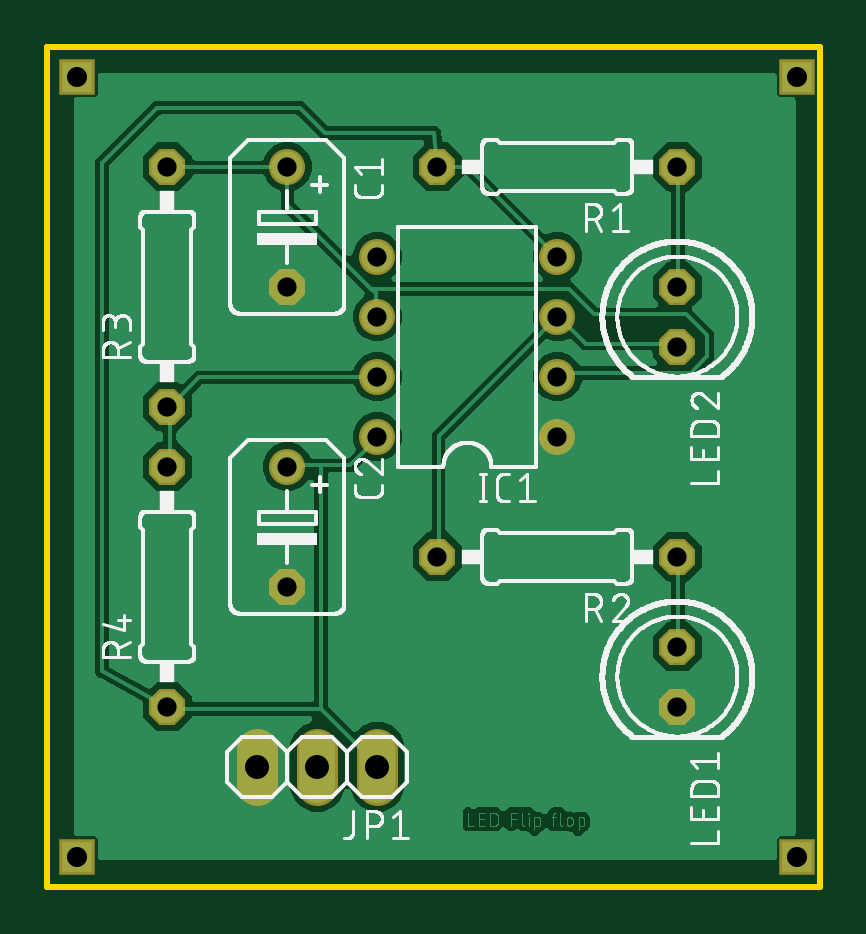
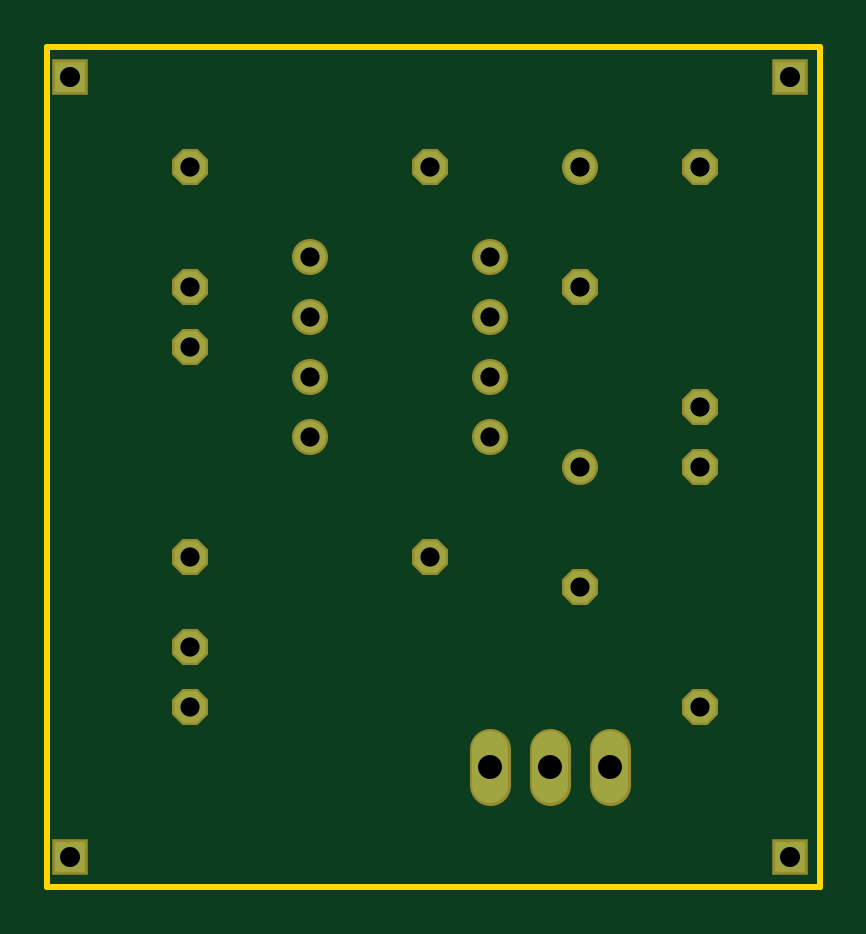
Circuit board: 10 layer files. Board 32.7 x 35.5 mm.
- bottom_copper: copper_bottom.gbr (1139 bytes)
- top_copper: copper_top.gbr (63403 bytes)
- drill: drills.xln (569 bytes)
- outline: profile.gbr (391 bytes)
- bottom_silk: silkscreen_bottom.gbr (274 bytes)
- top_silk: silkscreen_top.gbr (69649 bytes)
- bottom_mask: soldermask_bottom.gbr (1136 bytes)
- top_mask: soldermask_top.gbr (1136 bytes)
- paste: solderpaste_bottom.gbr (271 bytes)
- paste: solderpaste_top.gbr (271 bytes)

=== bottom_copper: copper_bottom.gbr ===
G04 EAGLE Gerber X2 export*
%TF.Part,Single*%
%TF.FileFunction,Copper,L2,Bot,Mixed*%
%TF.FilePolarity,Positive*%
%TF.GenerationSoftware,Autodesk,EAGLE,8.6.1*%
%TF.CreationDate,2018-02-10T19:35:33Z*%
G75*
%MOMM*%
%FSLAX34Y34*%
%LPD*%
%AMOC8*
5,1,8,0,0,1.08239X$1,22.5*%
G01*
%ADD10C,1.320800*%
%ADD11P,1.429621X8X292.500000*%
%ADD12C,1.524000*%
%ADD13P,1.429621X8X202.500000*%
%ADD14P,1.429621X8X112.500000*%
%ADD15R,1.300000X1.300000*%


D10*
X444500Y635000D03*
D11*
X444500Y584200D03*
D10*
X444500Y508000D03*
D11*
X444500Y457200D03*
D10*
X558800Y520700D03*
X558800Y546100D03*
X482600Y546100D03*
X482600Y520700D03*
X558800Y571500D03*
X558800Y596900D03*
X482600Y571500D03*
X482600Y596900D03*
D12*
X482600Y388620D02*
X482600Y373380D01*
X457200Y373380D02*
X457200Y388620D01*
X431800Y388620D02*
X431800Y373380D01*
D11*
X609600Y431800D03*
X609600Y406400D03*
X609600Y584200D03*
X609600Y558800D03*
D13*
X609600Y635000D03*
X508000Y635000D03*
X609600Y469900D03*
X508000Y469900D03*
D14*
X393700Y533400D03*
X393700Y635000D03*
X393700Y406400D03*
X393700Y508000D03*
D15*
X355600Y673100D03*
X660400Y673100D03*
X660400Y342900D03*
X355600Y342900D03*
M02*

=== top_copper: copper_top.gbr (63403 bytes, source omitted) ===
=== drill: drills.xln ===
M48
;GenerationSoftware,Autodesk,EAGLE,8.6.1*%
;CreationDate,2018-02-10T19:35:33Z*%
FMAT,2
ICI,OFF
METRIC,TZ,000.000
T3C0.813
T2C0.850
T1C1.016
%
G90
M71
T1
X48260Y38100
X45720Y38100
X43180Y38100
T2
X35560Y67310
X66040Y67310
X66040Y34290
X35560Y34290
T3
X44450Y63500
X44450Y58420
X44450Y50800
X44450Y45720
X55880Y52070
X55880Y54610
X48260Y54610
X48260Y52070
X55880Y57150
X55880Y59690
X48260Y57150
X48260Y59690
X60960Y43180
X60960Y40640
X60960Y58420
X60960Y55880
X60960Y63500
X50800Y63500
X60960Y46990
X50800Y46990
X39370Y53340
X39370Y63500
X39370Y40640
X39370Y50800
M30
=== outline: profile.gbr ===
G04 EAGLE Gerber X2 export*
%TF.Part,Single*%
%TF.FileFunction,Profile,NP*%
%TF.FilePolarity,Positive*%
%TF.GenerationSoftware,Autodesk,EAGLE,8.6.1*%
%TF.CreationDate,2018-02-10T19:35:33Z*%
G75*
%MOMM*%
%FSLAX34Y34*%
%LPD*%
%AMOC8*
5,1,8,0,0,1.08239X$1,22.5*%
G01*
%ADD10C,0.254000*%


D10*
X342900Y330200D02*
X669800Y330200D01*
X669800Y685700D01*
X342900Y685700D01*
X342900Y330200D01*
M02*

=== bottom_silk: silkscreen_bottom.gbr ===
G04 EAGLE Gerber X2 export*
%TF.Part,Single*%
%TF.FileFunction,Legend,Bot,1*%
%TF.FilePolarity,Positive*%
%TF.GenerationSoftware,Autodesk,EAGLE,8.6.1*%
%TF.CreationDate,2018-02-10T19:35:33Z*%
G75*
%MOMM*%
%FSLAX34Y34*%
%LPD*%
%AMOC8*
5,1,8,0,0,1.08239X$1,22.5*%
G01*


M02*

=== top_silk: silkscreen_top.gbr (69649 bytes, source omitted) ===
=== bottom_mask: soldermask_bottom.gbr ===
G04 EAGLE Gerber X2 export*
%TF.Part,Single*%
%TF.FileFunction,Soldermask,Bot,1*%
%TF.FilePolarity,Negative*%
%TF.GenerationSoftware,Autodesk,EAGLE,8.6.1*%
%TF.CreationDate,2018-02-10T19:35:33Z*%
G75*
%MOMM*%
%FSLAX34Y34*%
%LPD*%
%AMOC8*
5,1,8,0,0,1.08239X$1,22.5*%
G01*
%ADD10C,1.524000*%
%ADD11P,1.649562X8X292.500000*%
%ADD12C,1.727200*%
%ADD13P,1.649562X8X202.500000*%
%ADD14P,1.649562X8X112.500000*%
%ADD15R,1.503200X1.503200*%


D10*
X444500Y635000D03*
D11*
X444500Y584200D03*
D10*
X444500Y508000D03*
D11*
X444500Y457200D03*
D10*
X558800Y520700D03*
X558800Y546100D03*
X482600Y546100D03*
X482600Y520700D03*
X558800Y571500D03*
X558800Y596900D03*
X482600Y571500D03*
X482600Y596900D03*
D12*
X482600Y388620D02*
X482600Y373380D01*
X457200Y373380D02*
X457200Y388620D01*
X431800Y388620D02*
X431800Y373380D01*
D11*
X609600Y431800D03*
X609600Y406400D03*
X609600Y584200D03*
X609600Y558800D03*
D13*
X609600Y635000D03*
X508000Y635000D03*
X609600Y469900D03*
X508000Y469900D03*
D14*
X393700Y533400D03*
X393700Y635000D03*
X393700Y406400D03*
X393700Y508000D03*
D15*
X355600Y673100D03*
X660400Y673100D03*
X660400Y342900D03*
X355600Y342900D03*
M02*

=== top_mask: soldermask_top.gbr ===
G04 EAGLE Gerber X2 export*
%TF.Part,Single*%
%TF.FileFunction,Soldermask,Top,1*%
%TF.FilePolarity,Negative*%
%TF.GenerationSoftware,Autodesk,EAGLE,8.6.1*%
%TF.CreationDate,2018-02-10T19:35:33Z*%
G75*
%MOMM*%
%FSLAX34Y34*%
%LPD*%
%AMOC8*
5,1,8,0,0,1.08239X$1,22.5*%
G01*
%ADD10C,1.524000*%
%ADD11P,1.649562X8X292.500000*%
%ADD12C,1.727200*%
%ADD13P,1.649562X8X202.500000*%
%ADD14P,1.649562X8X112.500000*%
%ADD15R,1.503200X1.503200*%


D10*
X444500Y635000D03*
D11*
X444500Y584200D03*
D10*
X444500Y508000D03*
D11*
X444500Y457200D03*
D10*
X558800Y520700D03*
X558800Y546100D03*
X482600Y546100D03*
X482600Y520700D03*
X558800Y571500D03*
X558800Y596900D03*
X482600Y571500D03*
X482600Y596900D03*
D12*
X482600Y388620D02*
X482600Y373380D01*
X457200Y373380D02*
X457200Y388620D01*
X431800Y388620D02*
X431800Y373380D01*
D11*
X609600Y431800D03*
X609600Y406400D03*
X609600Y584200D03*
X609600Y558800D03*
D13*
X609600Y635000D03*
X508000Y635000D03*
X609600Y469900D03*
X508000Y469900D03*
D14*
X393700Y533400D03*
X393700Y635000D03*
X393700Y406400D03*
X393700Y508000D03*
D15*
X355600Y673100D03*
X660400Y673100D03*
X660400Y342900D03*
X355600Y342900D03*
M02*

=== paste: solderpaste_bottom.gbr ===
G04 EAGLE Gerber X2 export*
%TF.Part,Single*%
%TF.FileFunction,Paste,Bot*%
%TF.FilePolarity,Positive*%
%TF.GenerationSoftware,Autodesk,EAGLE,8.6.1*%
%TF.CreationDate,2018-02-10T19:35:33Z*%
G75*
%MOMM*%
%FSLAX34Y34*%
%LPD*%
%AMOC8*
5,1,8,0,0,1.08239X$1,22.5*%
G01*


M02*

=== paste: solderpaste_top.gbr ===
G04 EAGLE Gerber X2 export*
%TF.Part,Single*%
%TF.FileFunction,Paste,Top*%
%TF.FilePolarity,Positive*%
%TF.GenerationSoftware,Autodesk,EAGLE,8.6.1*%
%TF.CreationDate,2018-02-10T19:35:33Z*%
G75*
%MOMM*%
%FSLAX34Y34*%
%LPD*%
%AMOC8*
5,1,8,0,0,1.08239X$1,22.5*%
G01*


M02*

